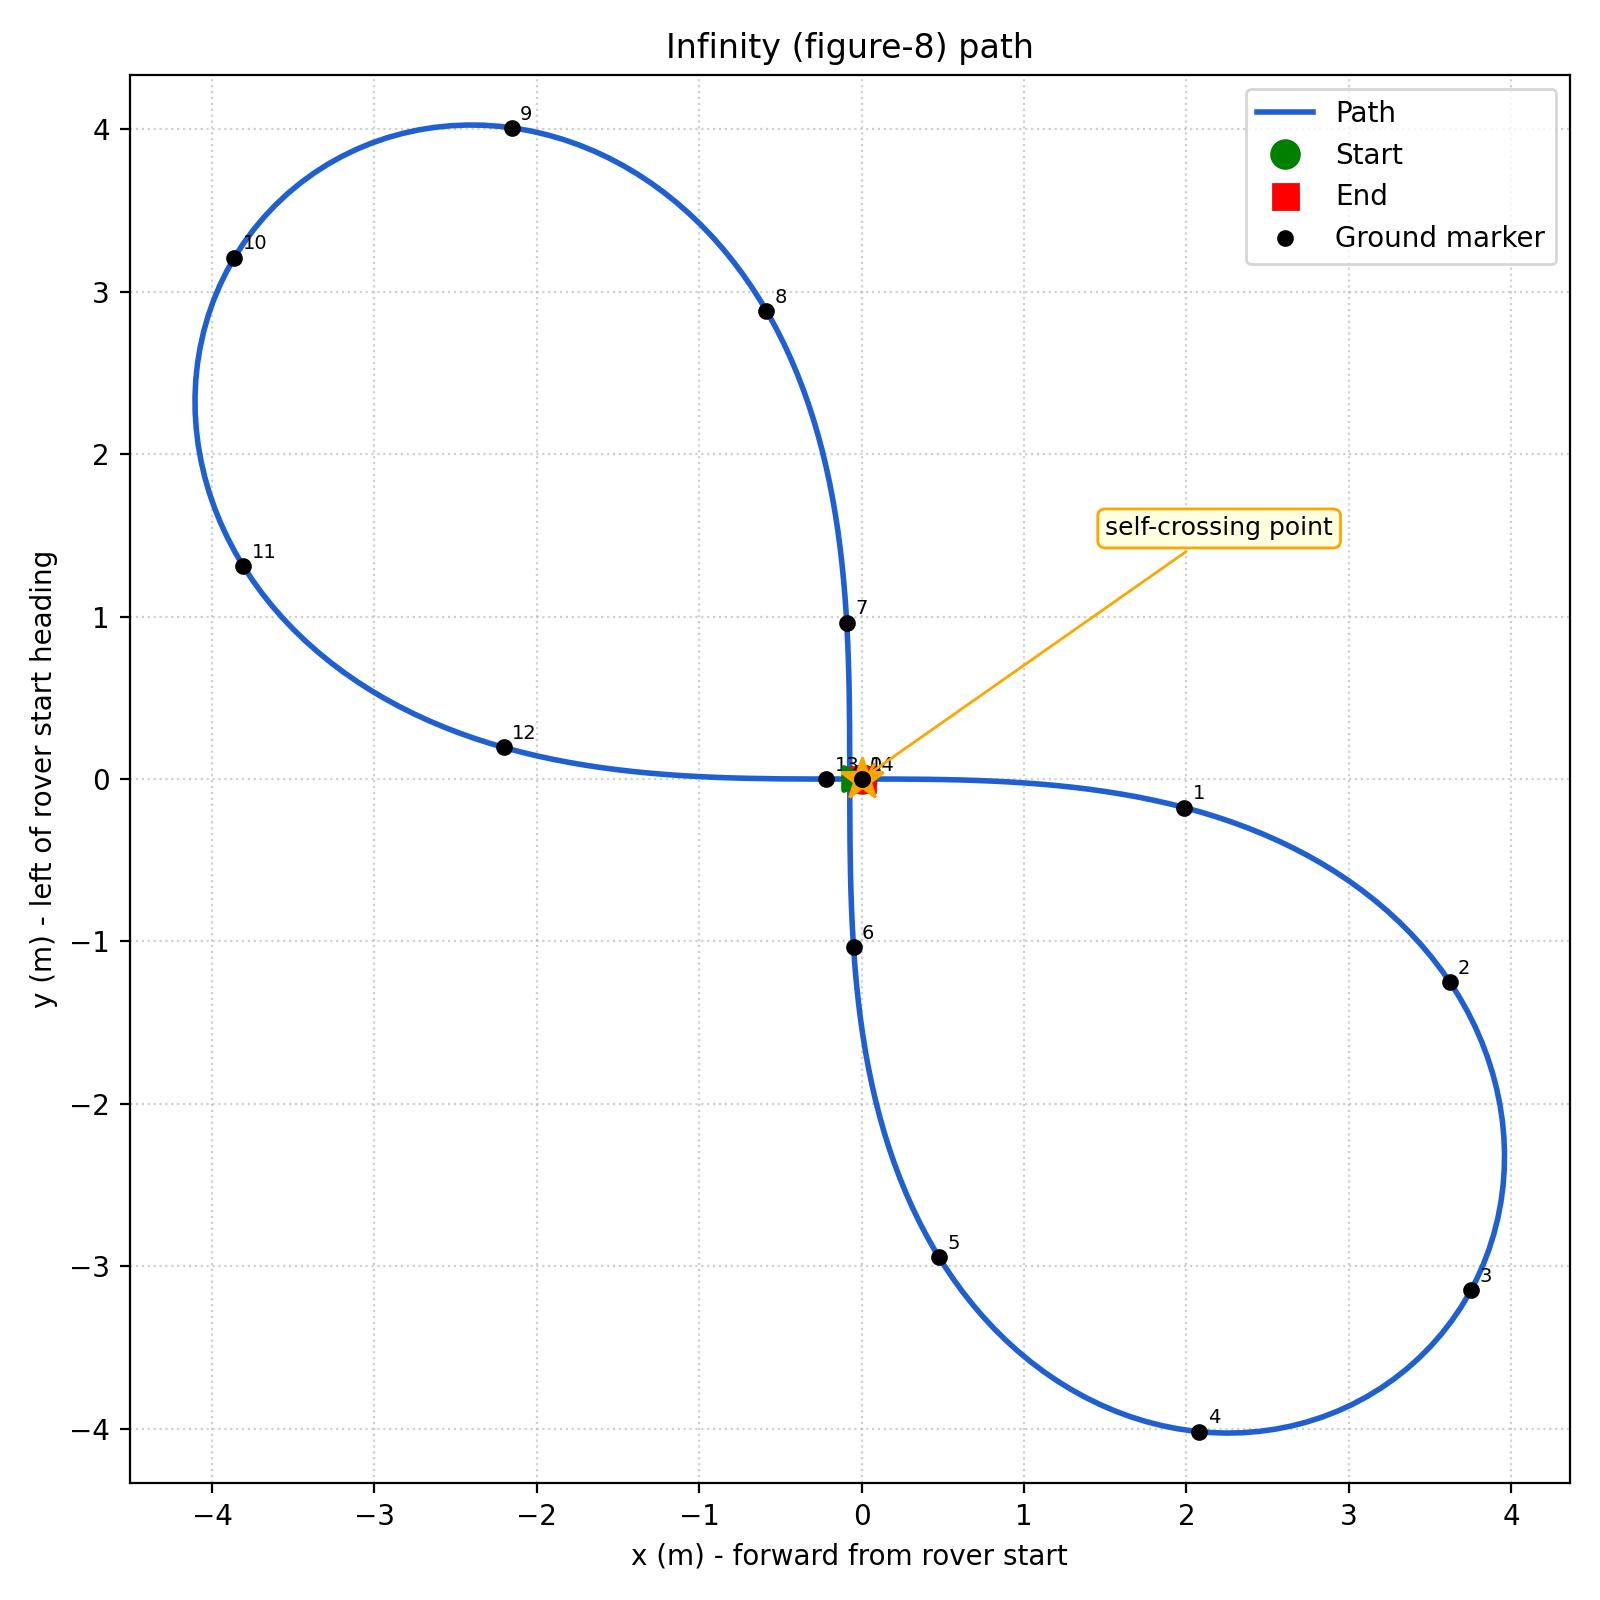

The data file committed next to this chart (first rows):
x_m, y_m, yaw_rad
-0.0000, 0.0000, 0.0000
0.1004, 0.0000, -0.0010
0.2009, -0.0002, -0.0037
0.3013, -0.0008, -0.0077
0.4017, -0.0017, -0.0128
0.5021, -0.0033, -0.0191
0.6025, -0.0056, -0.0266
0.7029, -0.0087, -0.0354
0.8033, -0.0127, -0.0454
0.9036, -0.0178, -0.0565
1.004, -0.0240, -0.0689
1.104, -0.0316, -0.0825
1.204, -0.0406, -0.0973
1.304, -0.0511, -0.1133
1.404, -0.0633, -0.1305
1.503, -0.0773, -0.1489
1.602, -0.0931, -0.1686
1.701, -0.1110, -0.1894
1.799, -0.1309, -0.2114
1.897, -0.1531, -0.2346
1.995, -0.1776, -0.2591
2.091, -0.2046, -0.2847
2.188, -0.2340, -0.3115
2.283, -0.2661, -0.3395
2.377, -0.3009, -0.3686
2.47, -0.3385, -0.3989
2.562, -0.3789, -0.4305
2.653, -0.4223, -0.4631
2.742, -0.4686, -0.4969
2.829, -0.5180, -0.5319
2.915, -0.5705, -0.5680
2.998, -0.6260, -0.6052
3.08, -0.6847, -0.6436
3.159, -0.7465, -0.6830
3.236, -0.8115, -0.7235
3.309, -0.8795, -0.7651
3.381, -0.9505, -0.8077
3.448, -1.025, -0.8514
3.513, -1.102, -0.8961
3.574, -1.181, -0.9418
3.631, -1.264, -0.9885
3.684, -1.349, -1.036
3.733, -1.437, -1.085
3.778, -1.527, -1.134
3.818, -1.619, -1.185
3.854, -1.713, -1.236
3.884, -1.808, -1.288
3.91, -1.905, -1.341
3.93, -2.004, -1.394
3.945, -2.103, -1.448
3.954, -2.203, -1.504
3.958, -2.303, -1.559
3.957, -2.404, -1.615
3.949, -2.504, -1.672
3.936, -2.603, -1.73
3.918, -2.702, -1.787
3.893, -2.8, -1.846
3.863, -2.895, -1.904
3.828, -2.989, -1.964
3.786, -3.081, -2.023
... 203 more rows
